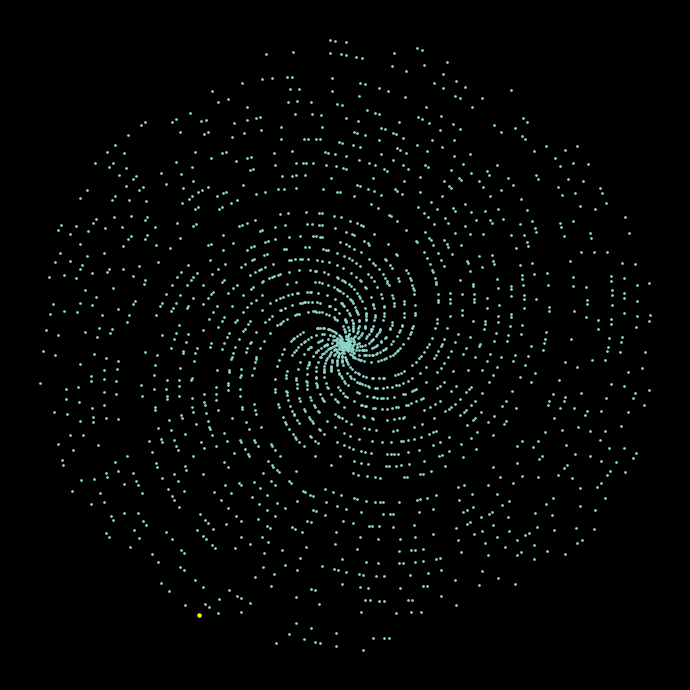

Here is the Python script that generated this plot: (Note: this script raises an exception after producing the figure.)


import numpy as np
import matplotlib.pyplot as plt
plt.style.use('dark_background')

n = 2026

def isPrime(n):
   if n == 1 or n % 2 == 0:
       return False 
   for i in range(2, int(np.sqrt(n))):
      if n % i == 0:
        return False 
   return True

def get_primes(num):
   primes = [2] 
   i, count = 1, 1
   while(count != num):
      if isPrime(i):
        primes.append(i)
        count = count + 1
      i = i + 1
   return primes

# get polar co-ordinates for (r, θ)
# both r and θ are taken as prime (p, p)
# hence, polar co-ordinates are:
# p.cos(p), p.sin(p) [θ in rad]

def get_polars(n):
   return n * np.cos(n), n * np.sin(n)

# plot the prime spiral
def plot_primes(num):
   # numpy broadcasting
   primes = np.array(get_primes(num))
   x, y = get_polars(primes)
   plt.figure(figsize = (7, 7))
   rest = plt.scatter(x, y, s = 1, label='')
   
   plast = plt.scatter(x[n-1], y[n-1], color='yellow', s=5, label=f'Prime {n}: {primes[n-1]}')
#    plt.legend(handles=[plast], loc='lower right', fontsize=11)
   plt.axis("off")
   plt.tight_layout()
#    plt.title(f"{n} prime numbers in a spiral!", size=20)
   plt.savefig("../assets/imgs/prime_spiral.png")
   plt.show()
   

plot_primes(n)
